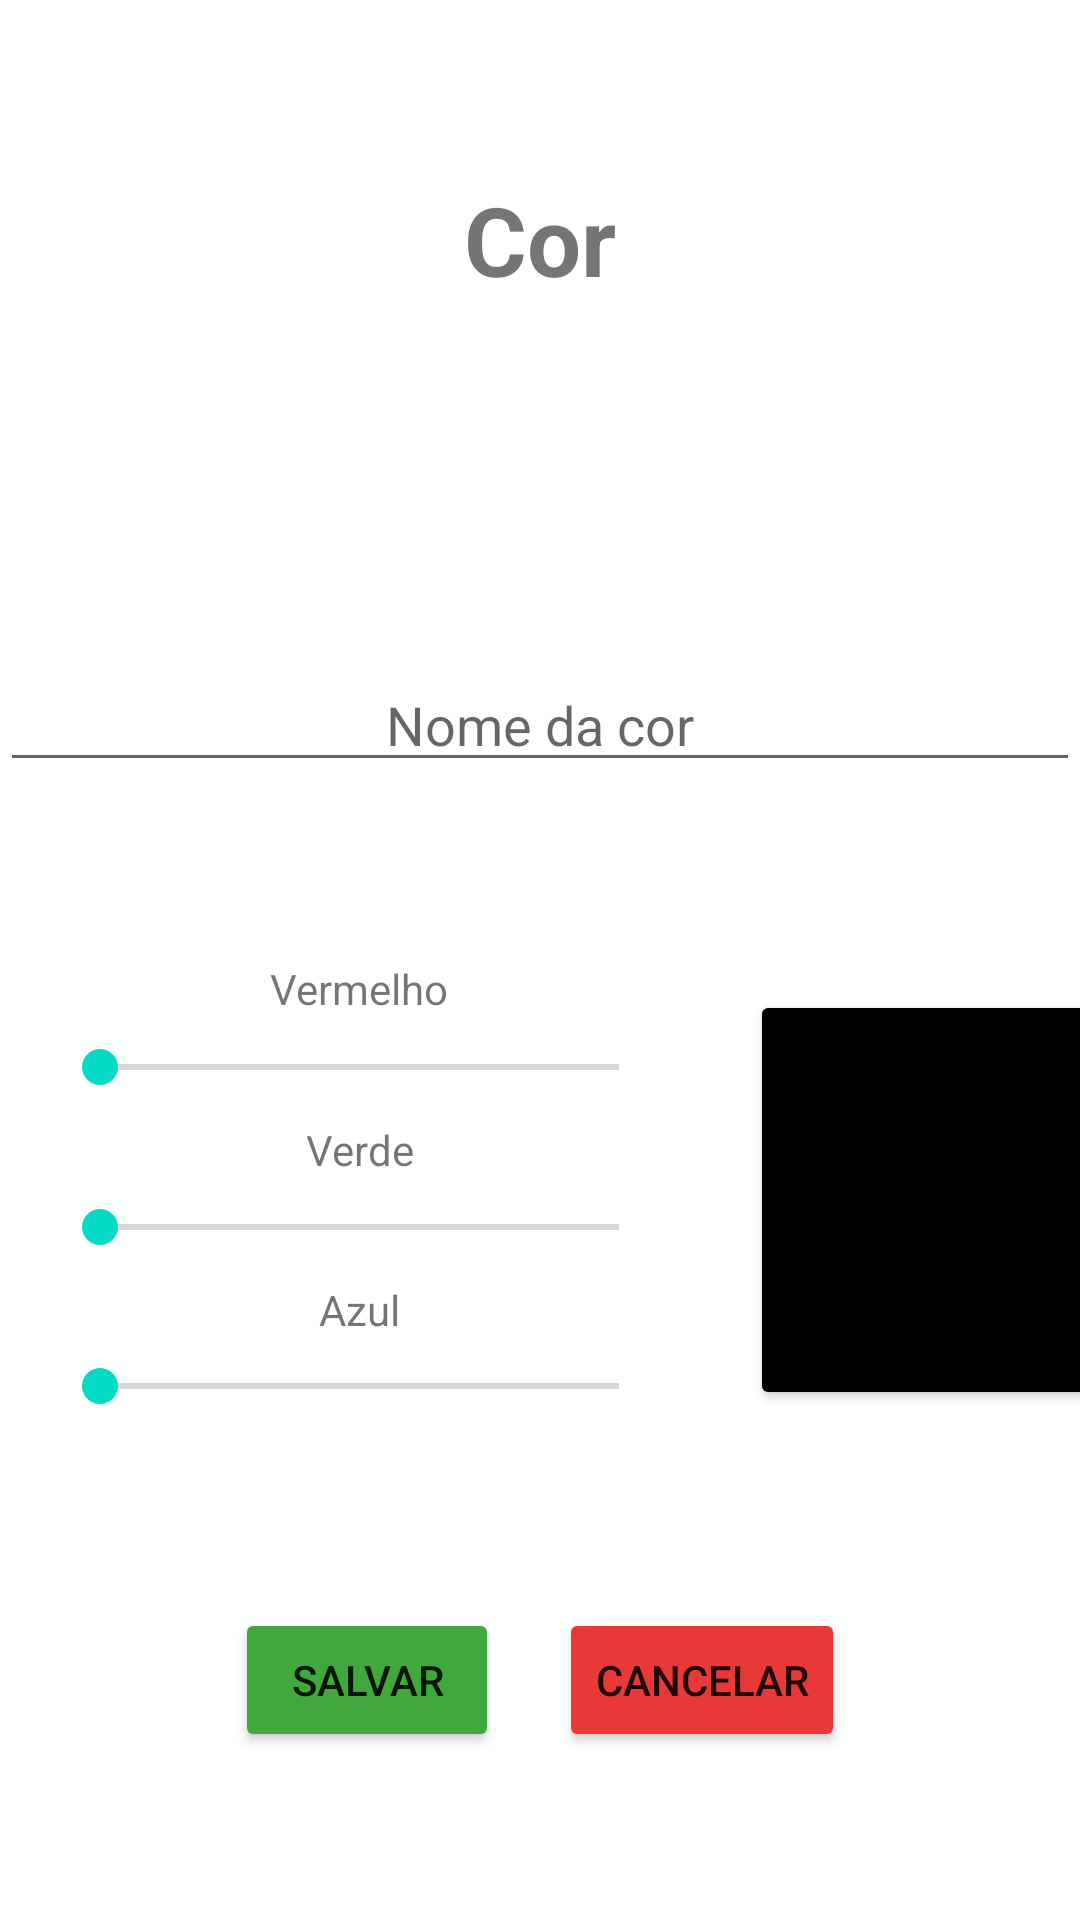

Write the Android layout XML for this screen, with the resource values it uses.
<!-- AndroidManifest.xml: application theme Theme.DesfioAndroid -->
<!-- res/layout/activity_form.xml -->
<?xml version="1.0" encoding="utf-8"?>
<LinearLayout
    xmlns:android="http://schemas.android.com/apk/res/android"
    xmlns:tools="http://schemas.android.com/tools"
    android:layout_width="match_parent"
    android:layout_height="match_parent"
    android:orientation="vertical"
    tools:context=".FormActivity">

    <LinearLayout
        android:gravity="center"
        android:layout_weight="1"
        android:layout_width="match_parent"
        android:layout_height="match_parent">
        <TextView
            android:text="Cor"
            android:textSize="32sp"
            android:textStyle="bold"
            android:layout_width="wrap_content"
            android:layout_height="wrap_content"/>
    </LinearLayout>
    <LinearLayout
        android:gravity="center"
        android:layout_weight="1"
        android:layout_width="match_parent"
        android:layout_height="match_parent">
        <EditText
            android:hint="Nome da cor"
            android:id="@+id/etForm"
            android:gravity="center"
            android:layout_width="match_parent"
            android:layout_height="wrap_content"/>
    </LinearLayout>
    <LinearLayout
        android:gravity="center"
        android:orientation="horizontal"
        android:layout_weight="1"
        android:layout_width="wrap_content"
        android:layout_height="match_parent">

        <LinearLayout
            android:orientation="vertical"
            android:layout_width="wrap_content"
            android:layout_height="wrap_content">

            <LinearLayout
                    android:layout_width="240dp"
                    android:layout_height="wrap_content"
                    android:orientation="vertical"
                    android:layout_weight="1">
                <TextView
                    android:gravity="center"
                    android:text="Vermelho"
                    android:layout_width="205dp"
                    android:layout_height="wrap_content"
                    android:layout_gravity="center_horizontal"
                    android:max="250" />
            </LinearLayout>
            <LinearLayout
                android:layout_width="240dp"
                android:layout_height="wrap_content"
                android:orientation="vertical"
                android:layout_weight="1">
                <androidx.appcompat.widget.AppCompatSeekBar
                    android:layout_margin="10dp"
                    android:id="@+id/af_redseek"
                    android:layout_width="205dp"
                    android:layout_height="wrap_content"
                    android:layout_gravity="center_horizontal"
                    android:max="255" />
            </LinearLayout>
            <LinearLayout
                android:layout_width="240dp"
                android:layout_height="wrap_content"
                android:orientation="vertical"
                android:layout_weight="1">
                <TextView
                    android:gravity="center"
                    android:text="Verde"
                    android:layout_width="205dp"
                    android:layout_height="wrap_content"
                    android:layout_gravity="center_horizontal"
                    android:max="255" />
            </LinearLayout>
            <LinearLayout
                android:layout_width="240dp"
                android:layout_height="wrap_content"
                android:orientation="vertical"
                android:layout_weight="1">

                <androidx.appcompat.widget.AppCompatSeekBar
                    android:tooltipText="teste"
                    android:layout_margin="10dp"
                    android:id="@+id/af_greenseek"
                    android:layout_width="205dp"
                    android:layout_height="wrap_content"
                    android:layout_gravity="center_horizontal"
                    android:max="255" />
            </LinearLayout>
            <LinearLayout
                android:layout_width="240dp"
                android:layout_height="wrap_content"
                android:orientation="vertical"
                android:layout_weight="1">
                <TextView
                    android:gravity="center"
                    android:text="Azul"
                    android:layout_width="205dp"
                    android:layout_height="wrap_content"
                    android:layout_gravity="center_horizontal"
                    android:max="255" />
            </LinearLayout>
            <LinearLayout
                android:layout_width="240dp"
                android:layout_height="wrap_content"
                android:layout_weight="1"
                android:orientation="vertical">

                <androidx.appcompat.widget.AppCompatSeekBar
                    android:id="@+id/af_blueseek"
                    android:layout_width="205dp"
                    android:layout_height="wrap_content"
                    android:layout_gravity="center_horizontal"
                    android:layout_margin="10dp"
                    android:max="255" />
            </LinearLayout>
        </LinearLayout>

        <LinearLayout
            android:layout_width="match_parent"
            android:layout_height="match_parent"
            android:orientation="vertical" >
            <Button
                android:layout_margin="10dp"
                android:id="@+id/btfColor"
                android:layout_width="143dp"
                android:layout_height="109dp"
                android:layout_row="0"
                android:layout_column="1"
                android:layout_weight="1"
                android:backgroundTint="@color/black"
                android:text="" />
        </LinearLayout>l

    </LinearLayout>

    <LinearLayout
        android:gravity="center"
        android:layout_weight="1"
        android:layout_width="match_parent"
        android:layout_height="match_parent">
        <Button
            android:id="@+id/btfSave"
            android:text="Salvar"
            android:layout_margin="10dp"
            android:backgroundTint="@color/green"
            android:layout_width="wrap_content"
            android:layout_height="wrap_content"/>
        <Button
            android:id="@+id/btfCancel"
            android:text="Cancelar"
            android:layout_margin="10dp"
            android:backgroundTint="@color/red"
            android:layout_width="wrap_content"
            android:layout_height="wrap_content"/>
    </LinearLayout>
</LinearLayout>
<!-- resources referenced by this layout -->
<resources>
  <color name="black">#FF000000</color>
  <color name="green">#40A83C</color>
  <color name="red">#E83838</color>
  <style name="Theme.DesfioAndroid" parent="Theme.MaterialComponents.DayNight.DarkActionBar">
          
          <item name="colorPrimary">@color/purple_500</item>
          <item name="colorPrimaryVariant">@color/purple_700</item>
          <item name="colorOnPrimary">@color/white</item>
          
          <item name="colorSecondary">@color/teal_200</item>
          <item name="colorSecondaryVariant">@color/teal_700</item>
          <item name="colorOnSecondary">@color/black</item>
          
          <item name="android:statusBarColor" tools:targetApi="l">?attr/colorPrimaryVariant</item>
          
      </style>
  <color name="purple_500">#FF6200EE</color>
  <color name="purple_700">#FF3700B3</color>
  <color name="white">#FFFFFFFF</color>
  <color name="teal_200">#FF03DAC5</color>
  <color name="teal_700">#FF018786</color>
</resources>
